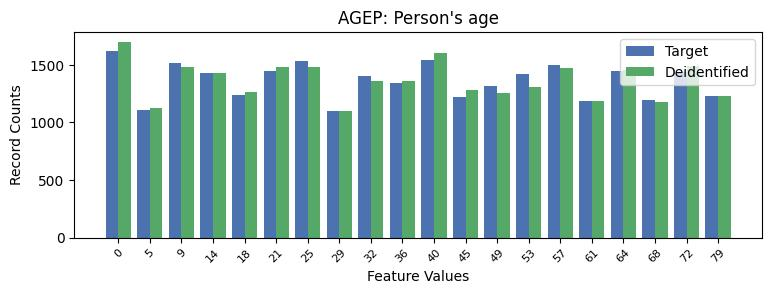

Values plotted in this chart, from the file beside it:
AGEP, AGEP, count_target, count_deidentified
0, 0, 1622, 1701
1, 5, 1112, 1123
2, 9, 1513, 1481
3, 14, 1428, 1427
4, 18, 1240, 1266
5, 21, 1444, 1480
6, 25, 1536, 1485
7, 29, 1101, 1098
8, 32, 1402, 1356
9, 36, 1344, 1356
10, 40, 1547, 1607
11, 45, 1224, 1285
12, 49, 1314, 1260
13, 53, 1419, 1312
14, 57, 1497, 1469
15, 61, 1185, 1190
16, 64, 1451, 1459
17, 68, 1198, 1176
18, 72, 1442, 1488
19, 79, 1234, 1234
